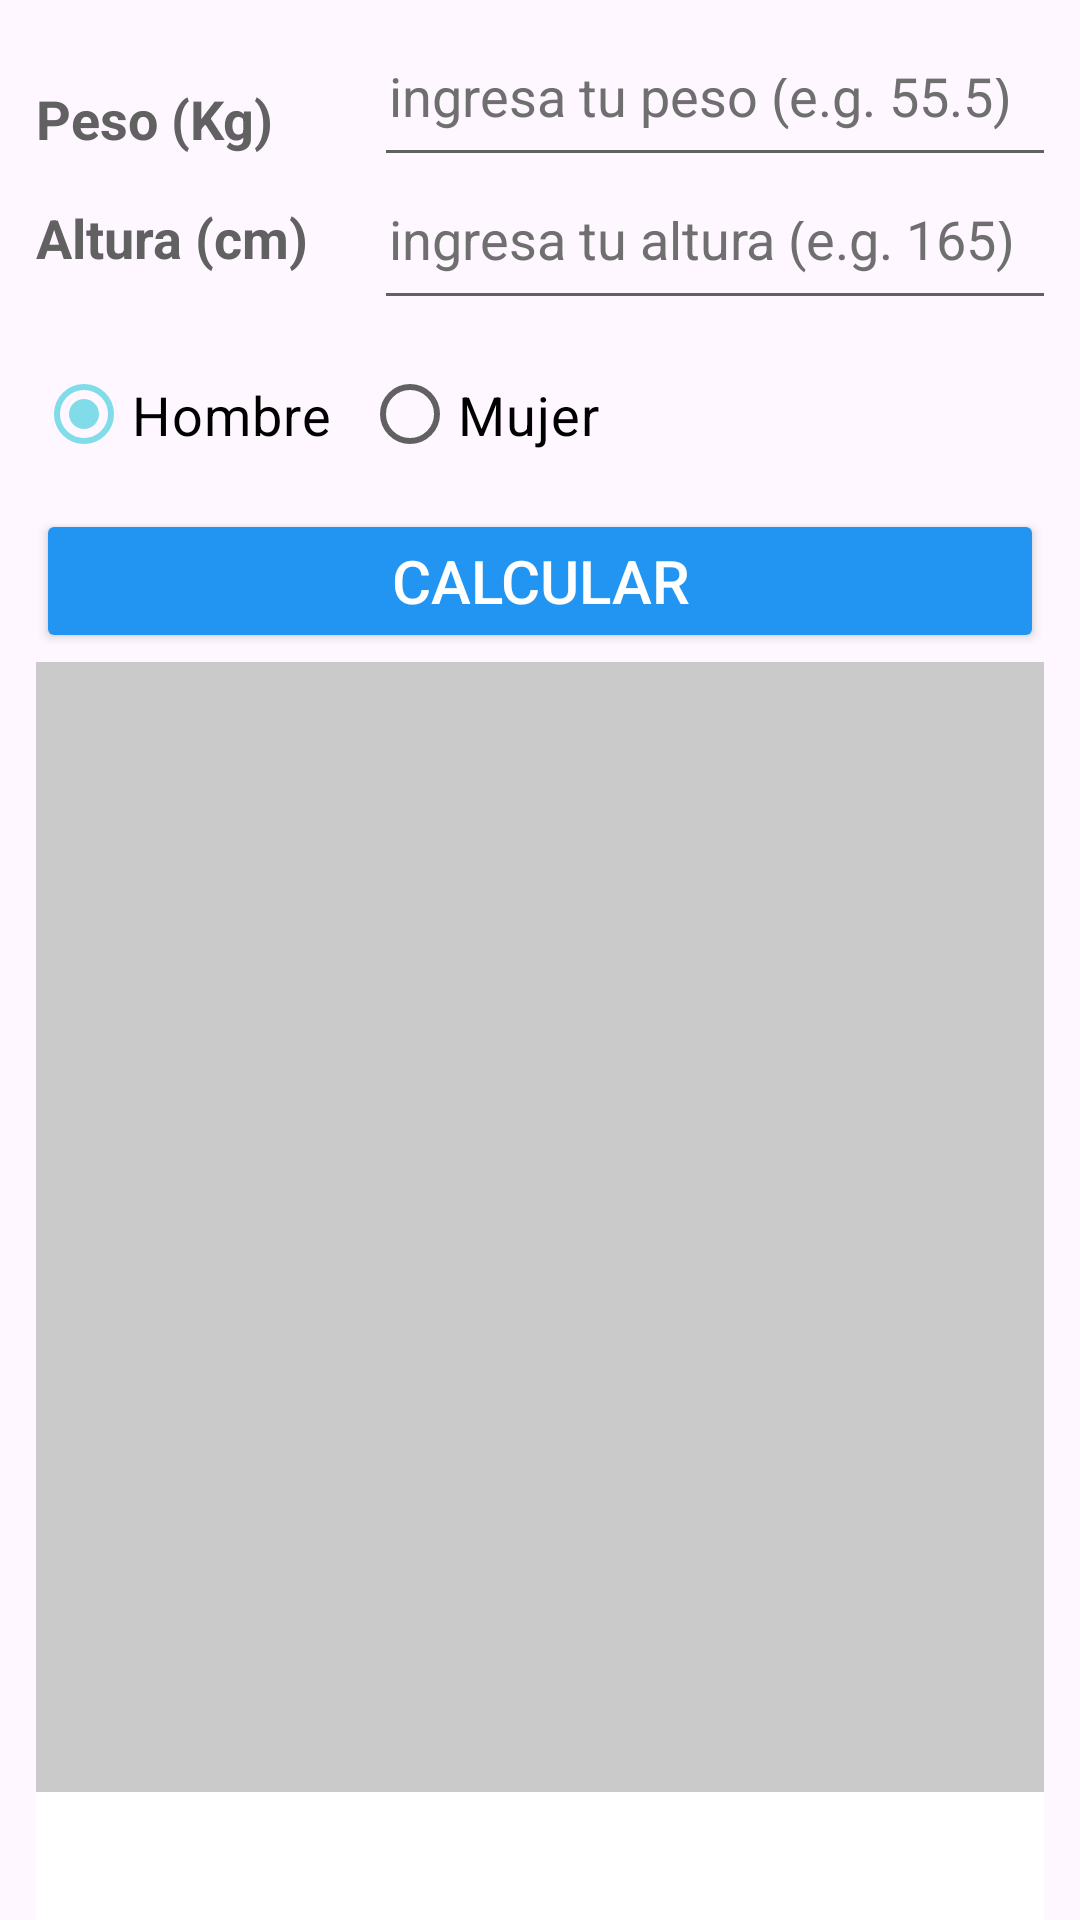

Here is an Android app screen rendered from its layout file. Give the layout XML and the strings, colors and styles it references.
<!-- AndroidManifest.xml: application theme Theme.AppIMCV2 -->
<!-- res/layout/fragment_calculator_imc.xml -->
<?xml version="1.0" encoding="utf-8"?>
<androidx.constraintlayout.widget.ConstraintLayout
    xmlns:android="http://schemas.android.com/apk/res/android"
    xmlns:app="http://schemas.android.com/apk/res-auto"
    android:layout_width="match_parent"
    android:layout_height="match_parent"
    xmlns:tools="http://schemas.android.com/tools">

    <androidx.constraintlayout.widget.ConstraintLayout
        android:id="@+id/constrainLayout_peso"
        android:layout_width="match_parent"
        android:layout_height="0dp"
        android:paddingTop="12dp"
        android:paddingStart="12dp"
        android:paddingEnd="12dp"
        app:layout_constraintTop_toTopOf="parent"
        app:layout_constraintEnd_toEndOf="parent"
        app:layout_constraintStart_toStartOf="parent"
        app:layout_constraintBottom_toBottomOf="parent"
        app:layout_constraintVertical_bias="0.5">

        <TextView
            android:id="@+id/fieldPeso_textView"
            android:layout_width="0dp"
            android:layout_height="wrap_content"
            android:text="@string/weight_textView"
            style="@style/CustomFieldTextView"
            app:layout_constraintStart_toStartOf="parent"
            app:layout_constraintEnd_toStartOf="@+id/peso_editText"
            app:layout_constraintTop_toTopOf="parent"
            app:layout_constraintBottom_toTopOf="@+id/fieldAltura_textView"
            app:layout_constraintWidth_percent="0.3"/>

        <EditText
            android:id="@+id/peso_editText"
            android:layout_width="@dimen/edittext_width"
            android:layout_height="@dimen/edittext_height"
            android:padding="@dimen/padding"
            android:inputType="numberDecimal"
            android:autofillHints="peso"
            android:hint="@string/weightHint_textView"
            android:textColorHint="@color/textHint"
            style="@style/CustomEditTextPesoYAltura"
            app:layout_constraintStart_toEndOf="@+id/fieldPeso_textView"
            app:layout_constraintEnd_toEndOf="parent"
            app:layout_constraintTop_toTopOf="parent"
            app:layout_constraintBottom_toTopOf="@+id/altura_editText"
            app:layout_constraintWidth_percent="0.7"/>

        <TextView
            android:id="@+id/fieldAltura_textView"
            android:layout_width="0dp"
            android:layout_height="wrap_content"
            android:text="@string/height_textView"
            style="@style/CustomFieldTextView"
            app:layout_constraintStart_toStartOf="parent"
            app:layout_constraintEnd_toStartOf="@+id/altura_editText"
            app:layout_constraintTop_toBottomOf="@+id/fieldPeso_textView"
            app:layout_constraintBottom_toTopOf="@id/radioGroup_ManWoman"
            app:layout_constraintWidth_percent="0.3"/>

        <EditText
            android:id="@+id/altura_editText"
            android:layout_width="@dimen/edittext_width"
            android:layout_height="@dimen/edittext_height"
            android:padding="@dimen/padding"
            android:inputType="numberDecimal"
            android:autofillHints="peso"
            android:hint="@string/heightHint_textView"
            android:textColorHint="@color/textHint"
            style="@style/CustomEditTextPesoYAltura"
            app:layout_constraintStart_toEndOf="@+id/fieldAltura_textView"
            app:layout_constraintEnd_toEndOf="parent"
            app:layout_constraintTop_toBottomOf="@+id/peso_editText"
            app:layout_constraintBottom_toTopOf="@+id/radioGroup_ManWoman"
            app:layout_constraintWidth_percent="0.7"/>

        <RadioGroup
            android:id="@+id/radioGroup_ManWoman"
            android:layout_width="wrap_content"
            android:layout_height="0dp"
            android:orientation="horizontal"
            app:flow_verticalAlign="center"
            app:layout_constraintTop_toBottomOf="@+id/altura_editText"
            app:layout_constraintStart_toStartOf="parent"
            app:layout_constraintBottom_toTopOf="@id/button_Calcular"
            app:layout_constraintHeight_percent="0.1">

            <RadioButton
                android:id="@+id/radioButton_hombre"
                android:layout_width="wrap_content"
                android:layout_height="match_parent"
                android:text="@string/man_radioButton"
                android:checked="true"
                style="@style/CustomRadioButton"
                app:layout_constraintStart_toStartOf="parent"
                app:layout_constraintEnd_toStartOf="@id/radioButton_mujer"
                app:layout_constraintTop_toTopOf="parent"
                app:layout_constraintBottom_toBottomOf="parent"/>

            <RadioButton
                android:id="@+id/radioButton_mujer"
                android:layout_width="wrap_content"
                android:layout_height="match_parent"
                android:text="@string/woman_radioButton"
                style="@style/CustomRadioButton"
                app:layout_constraintStart_toEndOf="@id/radioButton_hombre"
                app:layout_constraintEnd_toEndOf="parent"
                app:layout_constraintTop_toTopOf="parent"
                app:layout_constraintBottom_toBottomOf="parent"/>
        </RadioGroup>

        <Button
            android:id="@+id/button_Calcular"
            android:layout_width="match_parent"
            android:layout_height="wrap_content"
            android:text="@string/calculate_button"
            style="@style/CustomButtonCalculate"
            app:layout_constraintTop_toBottomOf="@+id/radioGroup_ManWoman"
            app:layout_constraintStart_toStartOf="parent"
            app:layout_constraintEnd_toEndOf="parent"
            app:layout_constraintBottom_toTopOf="@+id/layout_resultTextView"
            tools:ignore="VisualLintButtonSize" />

        <LinearLayout
            android:id="@+id/layout_resultTextView"
            android:layout_width="0dp"
            android:layout_height="0dp"
            android:background="@color/backgroundElements"
            android:layout_marginTop="3dp"
            app:layout_constraintTop_toBottomOf="@+id/button_Calcular"
            app:layout_constraintBottom_toTopOf="@id/resultStateIMC_textView"
            app:layout_constraintStart_toStartOf="parent"
            app:layout_constraintEnd_toEndOf="parent"
            app:layout_constraintHeight_percent="0.6">

            <TextView
                android:id="@+id/result_textView"
                android:layout_width="match_parent"
                android:layout_height="match_parent"
                android:text="@string/imc_result_textView"
                style="@style/CustomResultTextView"
                android:visibility="invisible"/>

        </LinearLayout>

        <TextView
            android:id="@+id/resultStateIMC_textView"
            android:layout_width="match_parent"
            android:layout_height="0dp"
            style="@style/CustomTextViewStateIMC"
            app:layout_constraintTop_toBottomOf="@id/layout_resultTextView"
            app:layout_constraintBottom_toBottomOf="parent"
            app:layout_constraintStart_toStartOf="parent"
            app:layout_constraintEnd_toEndOf="parent"
            app:layout_constraintHeight_percent="0.07"/>
    </androidx.constraintlayout.widget.ConstraintLayout>

</androidx.constraintlayout.widget.ConstraintLayout>
<!-- resources referenced by this layout -->
<resources>
  <color name="backgroundElements">#CACACA</color>
  <color name="textHint">#6F6F6F</color>
  <dimen name="edittext_height">48dp</dimen>
  <dimen name="edittext_width">0dp</dimen>
  <dimen name="padding">15dp</dimen>
  <string name="calculate_button">CALCULAR</string>
  <string name="heightHint_textView">ingresa tu altura (e.g. 165)</string>
  <string name="height_textView">Altura (cm)</string>
  <string name="imc_result_textView">Resultado IMC</string>
  <string name="man_radioButton">Hombre</string>
  <string name="weightHint_textView">ingresa tu peso (e.g. 55.5)</string>
  <string name="weight_textView">Peso (Kg)</string>
  <string name="woman_radioButton">Mujer</string>
  <style name="CustomButtonCalculate">
          <item name="android:textColor">@color/textTitle</item>
          <item name="android:backgroundTint">@color/colorPrymaryApp</item>
          <item name="android:textSize">20sp</item>
          <item name="android:padding">8dp</item>
          <item name="cornerRadius">8dp</item>
      </style>
  <style name="CustomEditTextPesoYAltura">
          <item name="android:textColor">@color/textPrimary</item>
          <item name="android:textSize">18sp</item>
          <item name="android:backgroundTint">@drawable/edittext_selector</item>
          <item name="android:paddingStart">5dp</item>
          <item name="android:layout_marginStart">12dp</item>
      </style>
  <style name="CustomFieldTextView">
          <item name="android:textSize">18sp</item>
          <item name="android:textColor">@color/textField</item>
          <item name="android:textStyle">bold</item>
      </style>
  <style name="CustomRadioButton">
          <item name="android:textColor">@color/textPrimary</item>
          <item name="android:textSize">18sp</item>
          <item name="buttonTint">@drawable/radiobutton_selector</item>
          <item name="android:paddingEnd">10dp</item>
      </style>
  <style name="CustomTextViewStateIMC">
          <item name="android:textColor">@color/textResultIMC</item>
          <item name="android:background">@color/backgroundApp</item>
          <item name="android:textAlignment">center</item>
          <item name="android:textSize">20sp</item>
          <item name="android:textStyle">bold</item>
          <item name="android:padding">4dp</item>
      </style>
  <style name="Theme.AppIMCV2" parent="Base.Theme.AppIMCV2" />
  <color name="textTitle">#FFFFFFFF</color>
  <color name="colorPrymaryApp">#2195F1</color>
  <color name="textPrimary">#FF000000</color>
  <!-- drawable edittext_selector (drawable) -->
  <?xml version="1.0" encoding="utf-8"?>
  <selector xmlns:android="http://schemas.android.com/apk/res/android">
      <item android:state_focused="true" android:color="@color/colorActive"/>
      <item android:color="@color/colorInactive"/>
  
  </selector>
  <color name="textField">#FF616161</color>
  <!-- drawable radiobutton_selector (drawable) -->
  <?xml version="1.0" encoding="utf-8"?>
  <selector xmlns:android="http://schemas.android.com/apk/res/android">
      <item android:state_checked="true" android:color="@color/colorActive"/>
      <item android:color="@color/colorInactive"/>
  </selector>
  <color name="textResultIMC">#FF5F5F5F</color>
  <color name="backgroundApp">#FFFFFFFF</color>
  <style name="Base.Theme.AppIMCV2" parent="Theme.Material3.DayNight.NoActionBar">
  
          
          <item name="colorPrimary"> @color/colorPrymaryApp</item>  
          <item name="colorPrimaryVariant">@color/colorPrymaryDark</item> 
          <item name="colorOnPrimary">@color/textTitle</item>  
  
          
          <item name="android:textColor">@color/textPrimary</item> 
          <item name="android:textColorHighlight">@color/textField</item> 
  
          <item name="android:statusBarColor">@color/backgroundBarStatus</item> 
      </style>
  <color name="colorActive">#7FDCE8</color>
  <color name="colorInactive">#FF616161</color>
  <color name="colorPrymaryDark">#FF000000 </color>
  <color name="backgroundBarStatus">#1565C0</color>
</resources>
